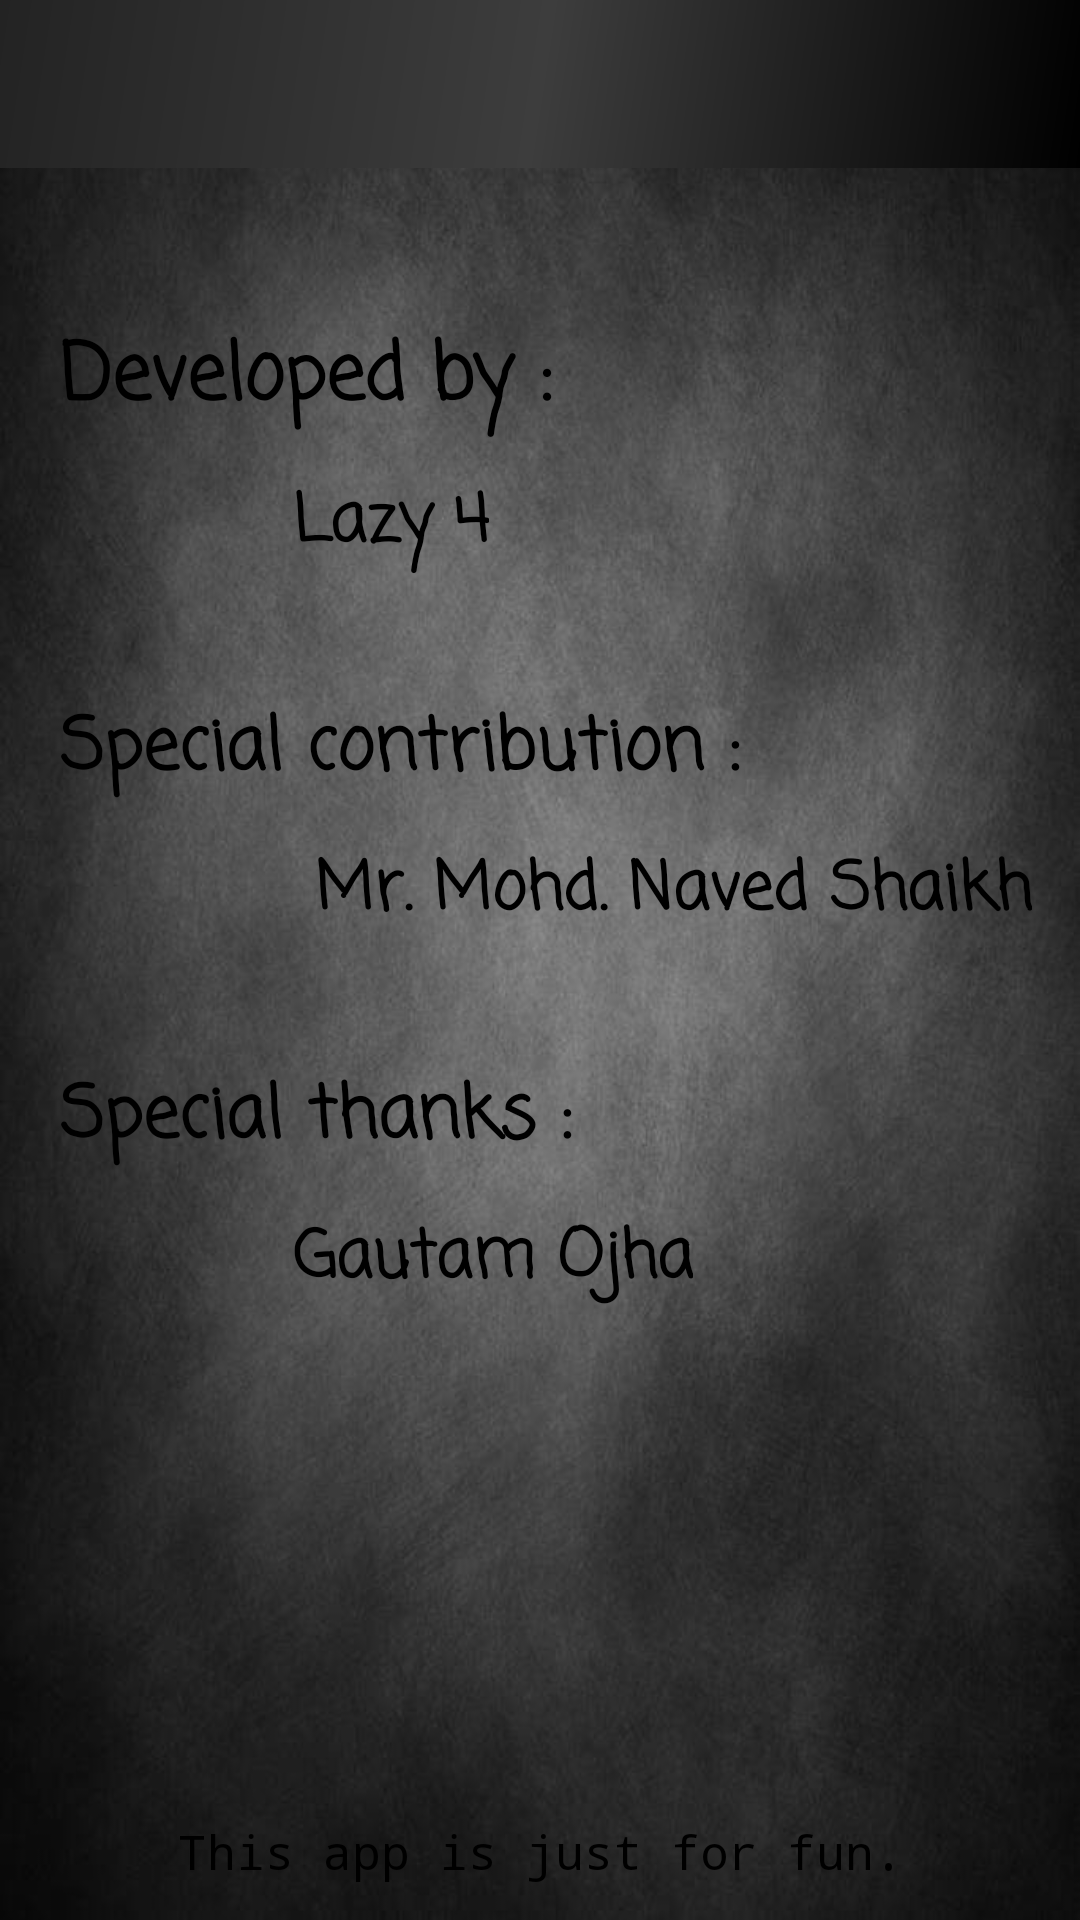

The Android layout XML behind this screen, and the referenced resources:
<!-- AndroidManifest.xml: application theme AppTheme.NoActionBar -->
<!-- res/layout/activity_aboutus.xml -->
<?xml version="1.0" encoding="utf-8"?>
<androidx.constraintlayout.widget.ConstraintLayout xmlns:android="http://schemas.android.com/apk/res/android"
    android:layout_width="match_parent"
    android:layout_height="match_parent"
    xmlns:app="http://schemas.android.com/apk/res-auto"
    android:background="@mipmap/bgrnd"
    android:theme="@style/AppTheme.NoActionBar">

    <androidx.appcompat.widget.Toolbar
        android:id="@+id/toolbar"
        android:layout_width="match_parent"
        android:layout_height="wrap_content"
        android:background="@drawable/side_nav_bar"
        android:minHeight="?attr/actionBarSize"
        android:theme="?attr/actionBarTheme"
        app:layout_constraintEnd_toEndOf="parent"
        app:layout_constraintStart_toStartOf="parent"
        app:layout_constraintTop_toTopOf="parent"
        app:titleTextColor="@color/color_silver" />

    <TextView
        android:id="@+id/textView8"
        android:layout_width="wrap_content"
        android:layout_height="wrap_content"
        android:layout_marginStart="20dp"
        android:layout_marginLeft="20dp"
        android:layout_marginTop="50dp"
        android:text="Developed by :"
        android:textColor="@color/black_color"
        android:textSize="26sp"
        android:textStyle="bold"
        android:typeface="monospace"
        app:fontFamily="casual"
        app:layout_constraintStart_toStartOf="parent"
        app:layout_constraintTop_toBottomOf="@+id/toolbar" />

    <TextView
        android:id="@+id/textView12"
        android:layout_width="wrap_content"
        android:layout_height="wrap_content"
        android:layout_marginTop="12dp"
        android:text="Lazy 4"
        android:textColor="@color/black_color"
        android:textSize="22sp"
        android:textStyle="bold"
        android:typeface="monospace"
        app:fontFamily="casual"
        app:layout_constraintStart_toStartOf="@+id/textView18"
        app:layout_constraintTop_toBottomOf="@+id/textView8" />

    <TextView
        android:id="@+id/textView17"
        android:layout_width="wrap_content"
        android:layout_height="wrap_content"
        android:layout_marginTop="40dp"
        android:text="Special contribution :"
        android:textColor="@color/black_color"
        android:textSize="24sp"
        android:textStyle="bold"
        android:typeface="monospace"
        app:fontFamily="casual"
        app:layout_constraintStart_toStartOf="@+id/textView8"
        app:layout_constraintTop_toBottomOf="@+id/textView12" />

    <TextView
        android:id="@+id/textView13"
        android:layout_width="wrap_content"
        android:layout_height="wrap_content"
        android:layout_marginTop="40dp"
        android:text="Special thanks :"
        android:textColor="@color/black_color"
        android:textSize="24sp"
        android:textStyle="bold"
        android:typeface="monospace"
        app:fontFamily="casual"
        app:layout_constraintStart_toStartOf="@+id/textView17"
        app:layout_constraintTop_toBottomOf="@+id/textView18" />

    <TextView
        android:id="@+id/textView18"
        android:layout_width="wrap_content"
        android:layout_height="wrap_content"
        android:layout_marginTop="12dp"
        android:layout_marginEnd="16dp"
        android:layout_marginRight="16dp"
        android:text=" Mr. Mohd. Naved Shaikh"
        android:textColor="@color/black_color"
        android:textSize="22sp"
        android:textStyle="bold"
        android:typeface="monospace"
        app:fontFamily="casual"
        app:layout_constraintEnd_toEndOf="parent"
        app:layout_constraintTop_toBottomOf="@+id/textView17" />

    <TextView
        android:id="@+id/textView19"
        android:layout_width="wrap_content"
        android:layout_height="wrap_content"
        android:layout_marginTop="12dp"
        android:text="Gautam Ojha"
        android:textColor="@color/black_color"
        android:textSize="22sp"
        android:textStyle="bold"
        android:typeface="monospace"
        app:fontFamily="casual"
        app:layout_constraintStart_toStartOf="@+id/textView18"
        app:layout_constraintTop_toBottomOf="@+id/textView13" />

    <TextView
        android:id="@+id/copyright"
        android:layout_width="0dp"
        android:layout_height="wrap_content"
        android:layout_marginStart="8dp"
        android:layout_marginEnd="8dp"
        android:layout_marginBottom="12dp"
        android:gravity="center"
        android:text="This app is just for fun."
        android:textColor="@color/black_color"
        android:textSize="16sp"
        app:fontFamily="monospace"
        app:layout_constraintBottom_toBottomOf="parent"
        app:layout_constraintEnd_toEndOf="parent"
        app:layout_constraintStart_toStartOf="parent" />

</androidx.constraintlayout.widget.ConstraintLayout>
<!-- resources referenced by this layout -->
<resources>
  <color name="black_color">#000000</color>
  <color name="color_silver">#FFFFFF</color>
  <!-- drawable side_nav_bar (drawable) -->
  <shape xmlns:android="http://schemas.android.com/apk/res/android"
      android:shape="rectangle">
      <gradient
          android:angle="135"
          android:centerColor="#3D3D3D"
          android:endColor="#232323"
          android:startColor="#000000"
          android:type="linear" />
  </shape>
  <!-- mipmap bgrnd: jpg bitmap (mipmap-hdpi, 60982 bytes) -->
  <style name="AppTheme.NoActionBar">
          <item name="windowActionBar">false</item>
          <item name="windowNoTitle">true</item>
          <item name="android:forceDarkAllowed" tools:targetApi="q">false</item>
      </style>
</resources>
